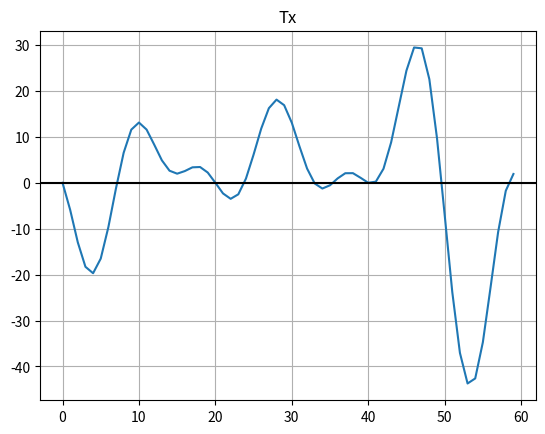

The script that saved this image:
import numpy as np
import matplotlib.pyplot as plt
pi = np.pi

# PARAMETERS
TIME_VECTOR_SIZE = 60

# amplitudes for frequency [1,2,3,4,5,6]
AMPL_VECTOR_SIN = [ 1.23,  4.56,  7.89, -1.23, -4.56, -7.89]
AMPL_VECTOR_COS = [-9.87, -6.54, -3.21,  9.87,  6.54,  3.21]

# CALCULATION
t = np.linspace(0, 2*pi,TIME_VECTOR_SIZE, endpoint=False)

Tx = np.zeros(TIME_VECTOR_SIZE)
for i, (amp_sin,amp_cos) in enumerate(zip(AMPL_VECTOR_SIN,AMPL_VECTOR_COS)):
    f   =  i + 1
    Tx +=  amp_sin*np.sin(f*t) + amp_cos*np.cos(f*t)

# PRESENTATION
plt.plot(Tx)
plt.title('Tx')
plt.axhline(y=0,color='black')
plt.grid()
plt.show()

# SAVING
np.save('TxSignal',Tx)

